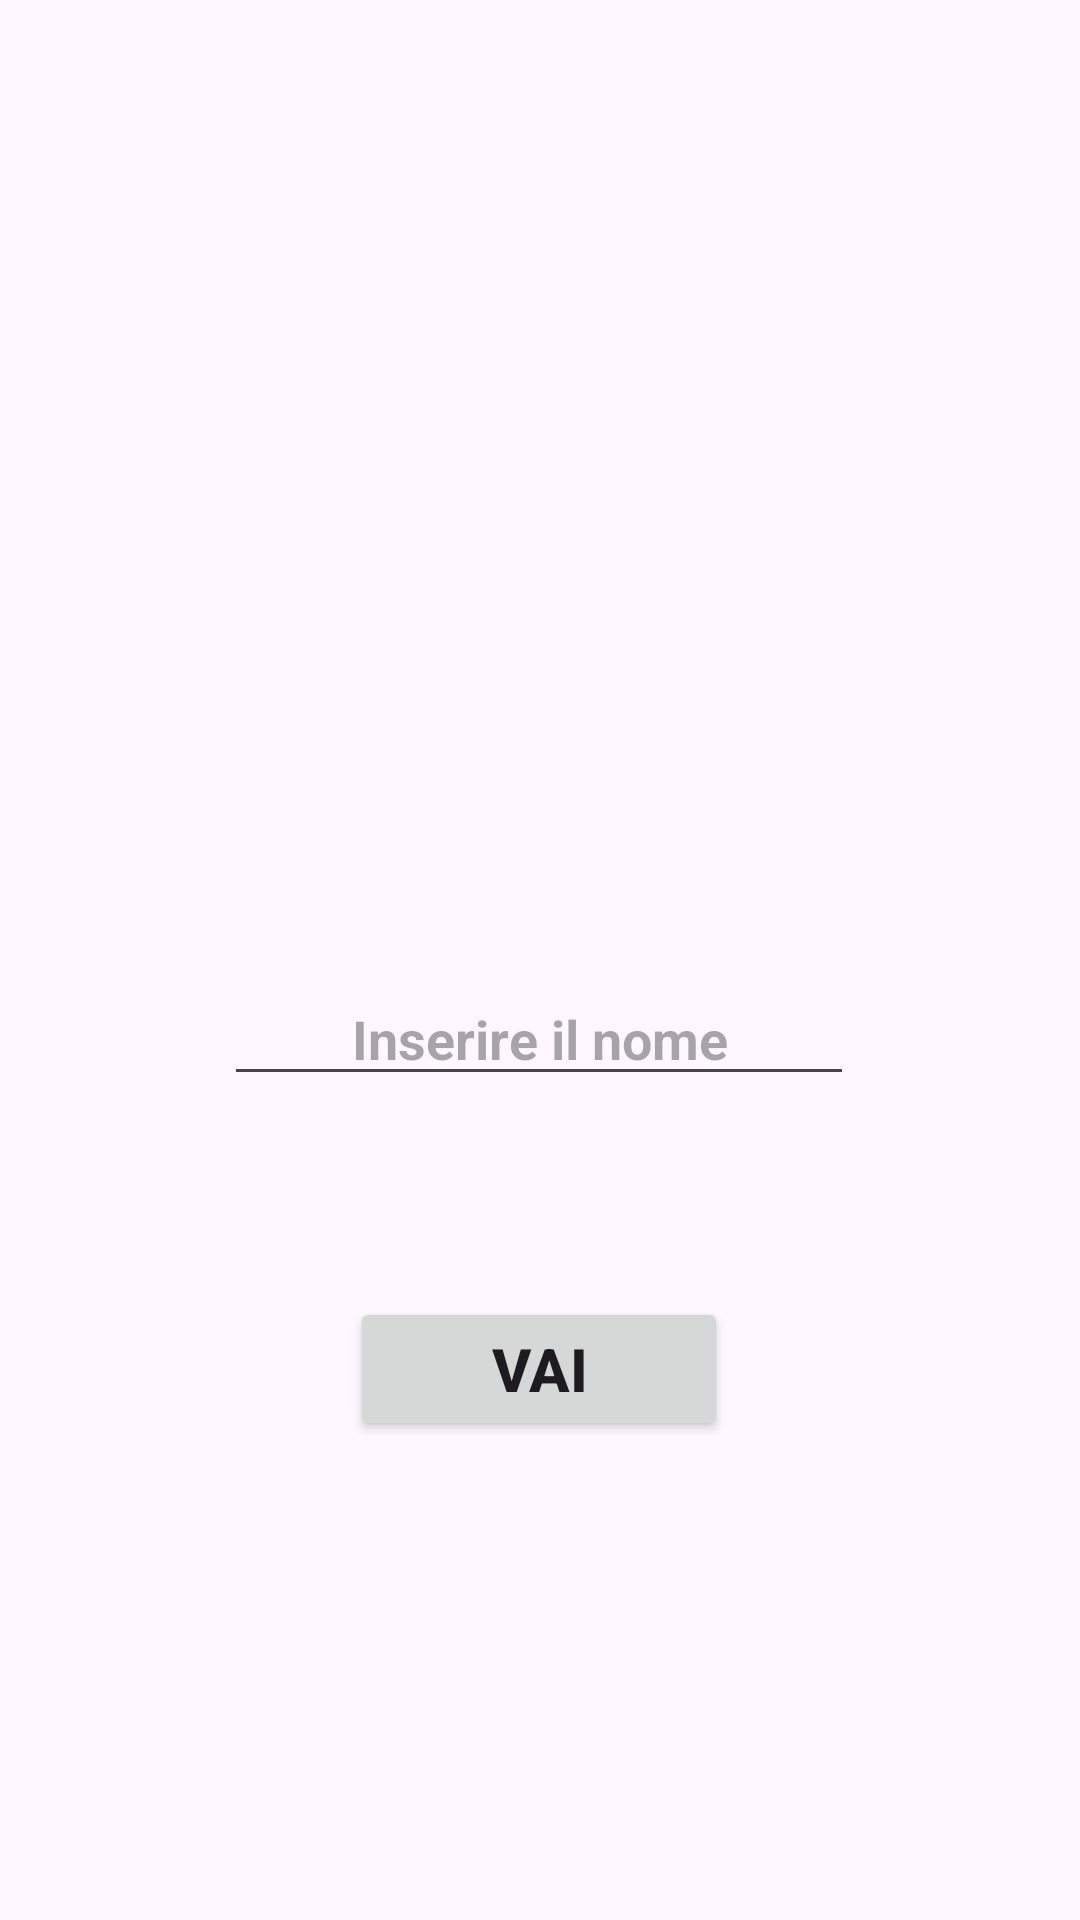

Layout XML and referenced resources for this Android screen:
<!-- AndroidManifest.xml: application theme Theme.Calculator_CF -->
<!-- res/layout/fragment_get_name.xml -->
<?xml version="1.0" encoding="utf-8"?>
<layout xmlns:android="http://schemas.android.com/apk/res/android"
    xmlns:app="http://schemas.android.com/apk/res-auto"
    xmlns:tools="http://schemas.android.com/tools">

    <data>
        <variable
            name="AppViewModel"
            type="com.example.calculator_cf.AppViewModel" />
    </data>

    <FrameLayout
        android:layout_width="match_parent"
        android:layout_height="match_parent"
        tools:context=".getName">


        <androidx.constraintlayout.widget.ConstraintLayout
            android:layout_width="match_parent"
            android:layout_height="match_parent">

            <TextView
                android:id="@+id/Live_CF_Text"
                android:layout_width="wrap_content"
                android:layout_height="wrap_content"
                android:layout_marginTop="64dp"
                android:text="@{@string/CF_live_Data(AppViewModel.live_CF)}"
                android:textSize="20dp"
                android:textStyle="bold"
                app:layout_constraintBottom_toTopOf="@+id/editTextText"
                app:layout_constraintEnd_toEndOf="parent"
                app:layout_constraintStart_toStartOf="parent"
                app:layout_constraintTop_toTopOf="parent"
                tools:text="@string/CF_live_Data" />

            <EditText
                android:id="@+id/editTextText"
                android:layout_width="wrap_content"
                android:layout_height="wrap_content"
                android:layout_marginTop="324dp"
                android:ems="10"
                android:hint="@string/name"
                android:inputType="text"
                android:textAlignment="center"
                android:textStyle="bold"
                app:layout_constraintEnd_toEndOf="parent"
                app:layout_constraintHorizontal_bias="0.497"
                app:layout_constraintStart_toStartOf="parent"
                app:layout_constraintTop_toTopOf="parent"
                />

            <Button
                android:id="@+id/button_name"
                android:layout_width="126dp"
                android:layout_height="48dp"
                android:layout_marginBottom="92dp"
                android:text="@string/Go_Button"
                android:textSize="20dp"
                android:textStyle="bold"
                app:layout_constraintBottom_toBottomOf="parent"
                app:layout_constraintEnd_toEndOf="parent"
                app:layout_constraintHorizontal_bias="0.498"
                app:layout_constraintStart_toStartOf="parent"
                app:layout_constraintTop_toBottomOf="@+id/editTextText"
                app:layout_constraintVertical_bias="0.497" />

        </androidx.constraintlayout.widget.ConstraintLayout>


    </FrameLayout>
</layout>
<!-- resources referenced by this layout -->
<resources>
  <string name="CF_live_Data">Il tuo codice fiscale è: %s</string>
  <string name="Go_Button">vai</string>
  <string name="name">Inserire il nome</string>
  <style name="Theme.Calculator_CF" parent="Base.Theme.Calculator_CF" />
  <style name="Base.Theme.Calculator_CF" parent="Theme.Material3.DayNight.NoActionBar">
  
          <item name="colorPrimary">@color/blue_dark</item>
          <item name="colorPrimaryVariant">@color/blue_light</item>
  
      </style>
  <color name="blue_dark">#005B9F</color>
  <color name="blue_light">#81D4FA</color>
</resources>
